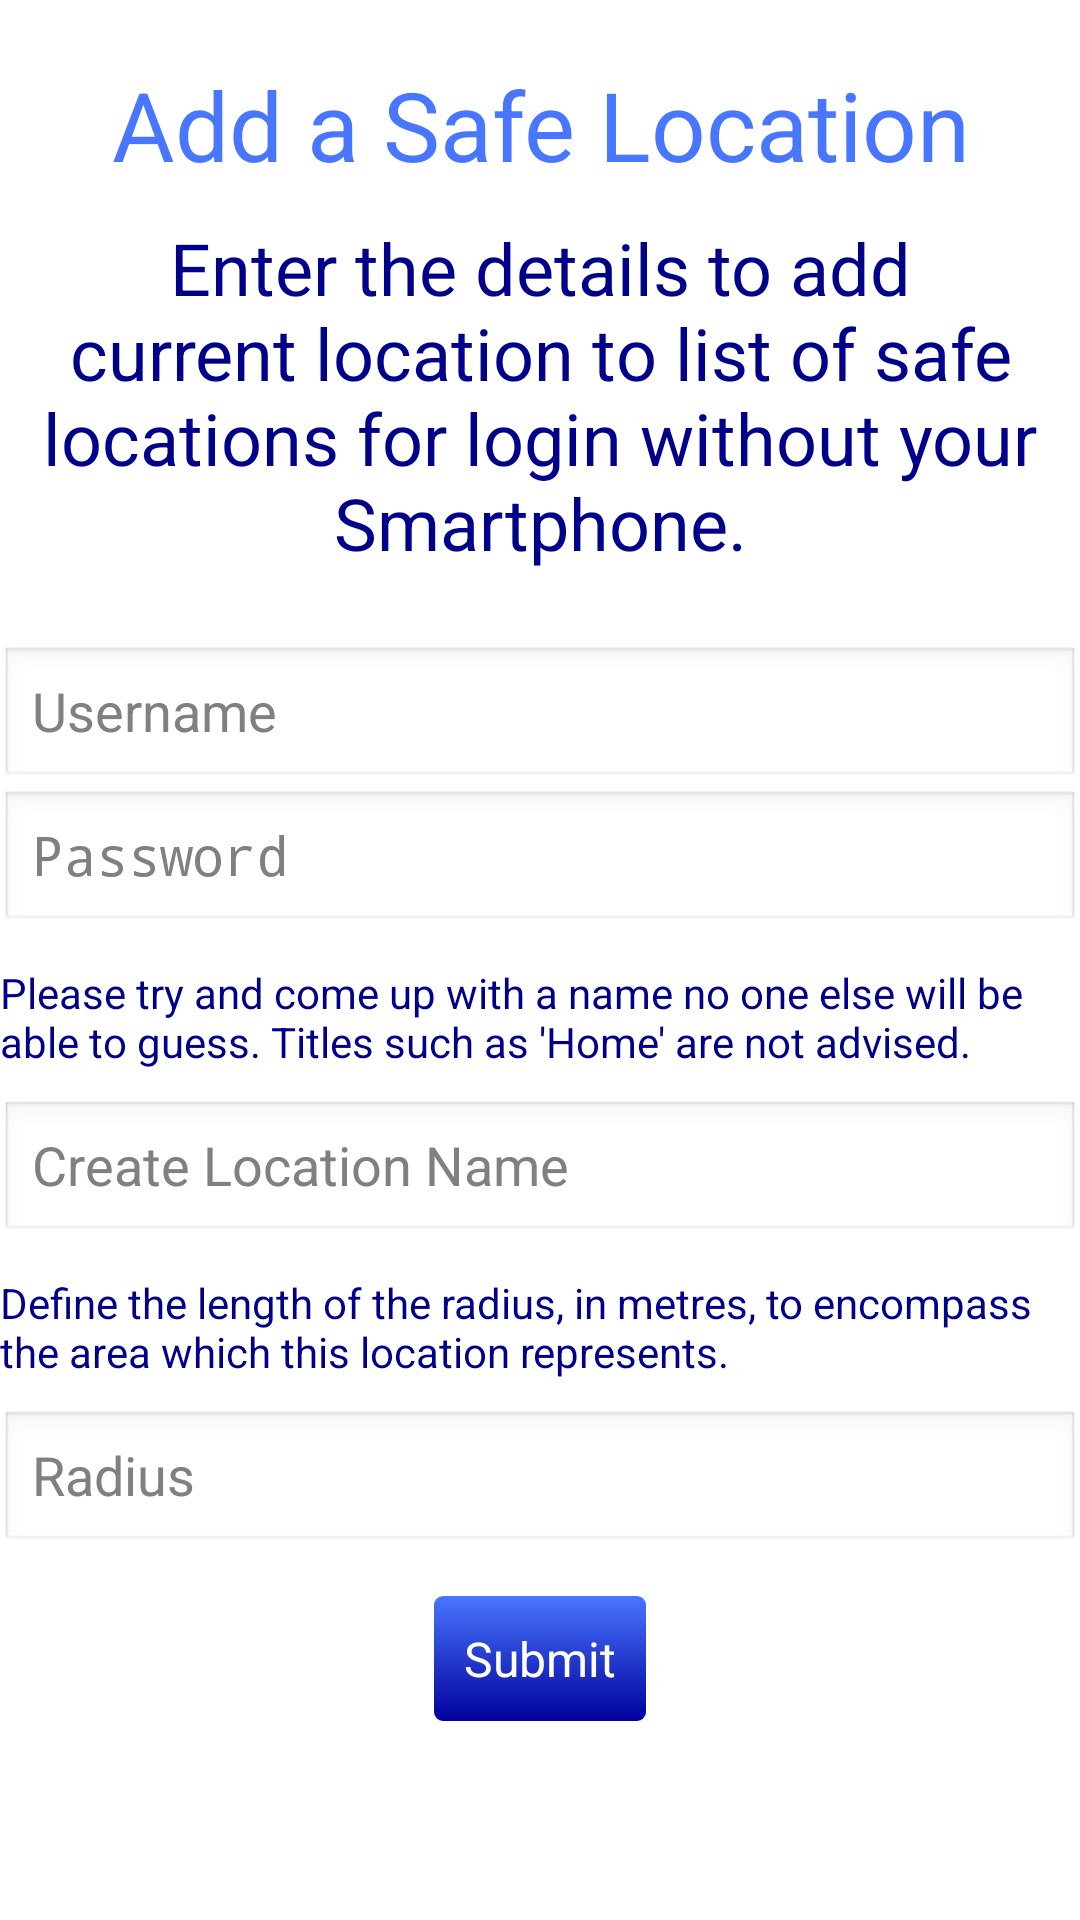

Reconstruct the res/layout file that produces this screen, plus the resources it refers to.
<!-- AndroidManifest.xml: application theme AppTheme -->
<!-- res/layout/add_location_fragment_view.xml -->
<?xml version="1.0" encoding="utf-8"?>
<LinearLayout xmlns:android="http://schemas.android.com/apk/res/android"
    android:layout_width="match_parent"
    android:layout_height="match_parent"
    android:orientation="vertical" >
    
	<TextView
        style="@style/HeadingFont"
        android:id="@+id/location_heading_field"
        android:layout_gravity="center_horizontal"
        android:text="@string/location_heading" />

    <TextView
        style="@style/SubHeadingFont"
        android:id="@+id/location_intro_field"
        android:text="@string/location_intro"
        android:layout_gravity="center_horizontal"
        android:layout_below="@+id/location_heading_field" />
    
    <EditText
        android:id="@+id/location_username"
        android:layout_width="fill_parent"
        android:layout_height="wrap_content"
        android:layout_below="@+id/location_intro_field"
        android:layout_marginTop="25dp"
        android:hint="@string/user_hint"
        android:inputType="text" />

    <EditText
        android:id="@+id/location_password"
        android:layout_width="fill_parent"
        android:layout_height="wrap_content"
        android:hint="@string/pass_hint"
        android:layout_below="@+id/location_username"
        android:inputType="textPassword" />
    
    <TextView
        android:id="@+id/location_name_warning"
        android:layout_width="wrap_content"
        android:layout_height="wrap_content"
        android:layout_below="@+id/location_password"
        android:layout_marginTop="10dp"
        android:layout_marginBottom="10dp"
        android:layout_gravity="center_horizontal"
        android:layout_centerHorizontal="true"
        android:textColor="#00008B"
        android:text="@string/location_name_explanation" />
    
    <EditText
        android:id="@+id/location_name"
        android:layout_width="fill_parent"
        android:layout_height="wrap_content"
        android:hint="@string/location_name_hint"
        android:layout_below="@+id/location_name_warning"
        android:inputType="text" />
    
    <TextView
        android:id="@+id/location_radius_explanation"
        android:layout_width="wrap_content"
        android:layout_height="wrap_content"
        android:layout_below="@+id/location_name"
        android:layout_marginTop="10dp"
        android:layout_marginBottom="10dp"
        android:layout_gravity="center_horizontal"
        android:layout_centerHorizontal="true"
        android:textColor="#00008B"
        android:text="@string/radius_explanation" />
    
    <EditText
        android:id="@+id/location_radius"
        android:layout_width="fill_parent"
        android:layout_height="wrap_content"
        android:hint="@string/radius_hint"
        android:layout_below="@+id/location_radius_explanation"
        android:inputType="number" />

     <Button
         android:id="@+id/location_submit_button"
         style="@style/ButtonStyle"
         android:layout_width="wrap_content"
         android:layout_height="wrap_content"
         android:layout_below="@+id/location_radius"
         android:layout_centerHorizontal="true"
         android:layout_marginTop="14dp"
        android:layout_gravity="center_horizontal"
         android:text="@string/submit_button_string"
         android:visibility="visible" />
    
    
</LinearLayout>
<!-- resources referenced by this layout -->
<resources>
  <string name="location_heading">Add a Safe Location</string>
  <string name="location_intro">Enter the details to add current location to list of safe locations for login without your Smartphone.</string>
  <string name="location_name_explanation">Please try and come up with a name no one else will be able to guess. Titles such as \'Home\' are not advised.</string>
  <string name="location_name_hint">Create Location Name</string>
  <string name="pass_hint">Password</string>
  <string name="radius_explanation">Define the length of the radius, in metres, to encompass the area which this location represents.</string>
  <string name="radius_hint">Radius</string>
  <string name="submit_button_string">Submit</string>
  <string name="user_hint">Username</string>
  <style name="ButtonStyle" parent="android:Theme">
          <item name="android:background">@drawable/button_shape</item>
          <item name="android:textColor">#FFFFFF</item>
          <item name="android:layout_width">170dp</item>
          <item name="android:layout_height">wrap_content</item>
      </style>
  <style name="HeadingFont" parent="android:Theme.Light">
          <item name="android:layout_width">wrap_content</item>
          <item name="android:layout_height">wrap_content</item>
          <item name="android:textColor">#4876FF</item>
          <item name="android:orientation">vertical</item>
          <item name="android:layout_centerHorizontal">true</item>
          <item name="android:gravity">center</item>
          <item name="android:textSize">32sp</item> 
          <item name="android:layout_marginTop">20dp</item>
      </style>
  <style name="SubHeadingFont" parent="android:Theme.Light">
          <item name="android:textColor">#00008B</item>
          <item name="android:orientation">vertical</item>
          <item name="android:layout_centerHorizontal">true</item>
          <item name="android:gravity">center</item>
          <item name="android:textSize">24sp</item>
          <item name="android:layout_width">wrap_content</item>
          <item name="android:layout_height">wrap_content</item>
          <item name="android:layout_marginTop">10dp</item>
      </style>
  <style name="AppTheme" parent="AppBaseTheme">
          
      </style>
  <!-- drawable button_shape (drawable-hdpi) -->
  <?xml version="1.0" encoding="utf-8"?>
   <selector xmlns:android="http://schemas.android.com/apk/res/android">
          <item android:state_pressed="false">        
              <shape>
                  <gradient
                      android:endColor="#00009C"
                      android:startColor="#4876FF"
                      android:angle="270" />
                  <corners
                      android:radius="3dp" />
                  <padding
                      android:left="10dp"
                      android:top="10dp"
                      android:right="10dp"
                      android:bottom="10dp" />
              </shape>
          </item>
         <item android:state_pressed="true" >
           <shape>
                  <gradient
                      android:endColor="#2C5197"
                      android:startColor="#5993E5"
                      android:angle="270" />
                  <stroke
                      android:width="0dp"
                      android:color="#162252" />
                  <corners
                      android:radius="3dp" />
                  <padding
                      android:left="10dp"
                      android:top="10dp"
                      android:right="10dp"
                      android:bottom="10dp" />
              </shape>
         </item>
     </selector>
  <style name="AppBaseTheme" parent="android:Theme.Light">
          
      </style>
</resources>
